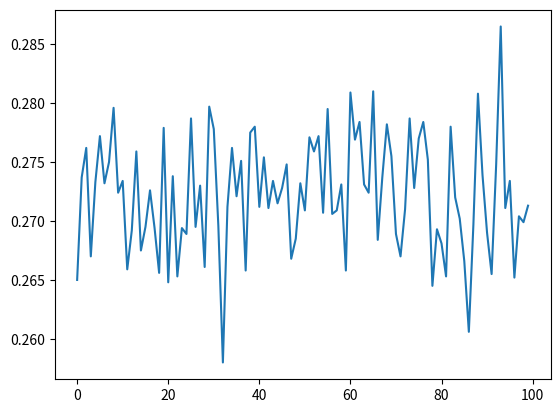

Generate this figure with matplotlib:
import numpy as np
import random as rand
import matplotlib.pyplot as plt


def getRandList(m,n):
    list=[i for i in range(n)]
    rand.shuffle(list)
    return list[:m]



def getTestResult(target,m,n):
    pool=getRandList(m,n)
    # print(target)
    # print(pool)
    for i in range(len(target)):
        if(i not in pool):
            return False
    return True

def getPoss(times,k,m,n):
    target=getRandList(k,n)
    size=0
    for i in range(times):
        size+=1 if getTestResult(target,m,n) else 0
    return size/times

if __name__=="__main__":
    groups=100
    times=10000
    k=5
    m=9
    n=11

    y=[]
    for i in range(groups):
        y.append(getPoss(times,k,m,n))
    x=[i for i in range(groups)]
    plt.plot(x,y)
    plt.show()


        
        


    